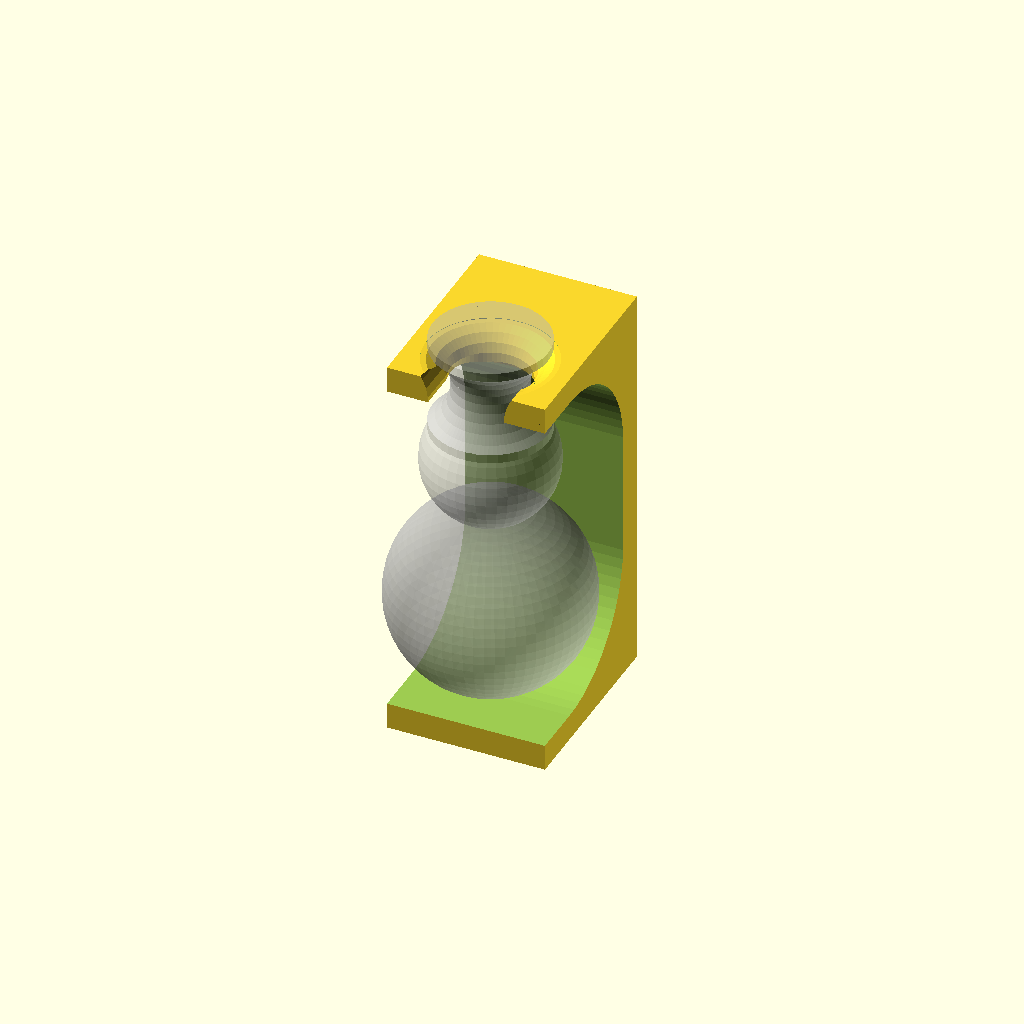
Cell 1: the model at its default parameters.
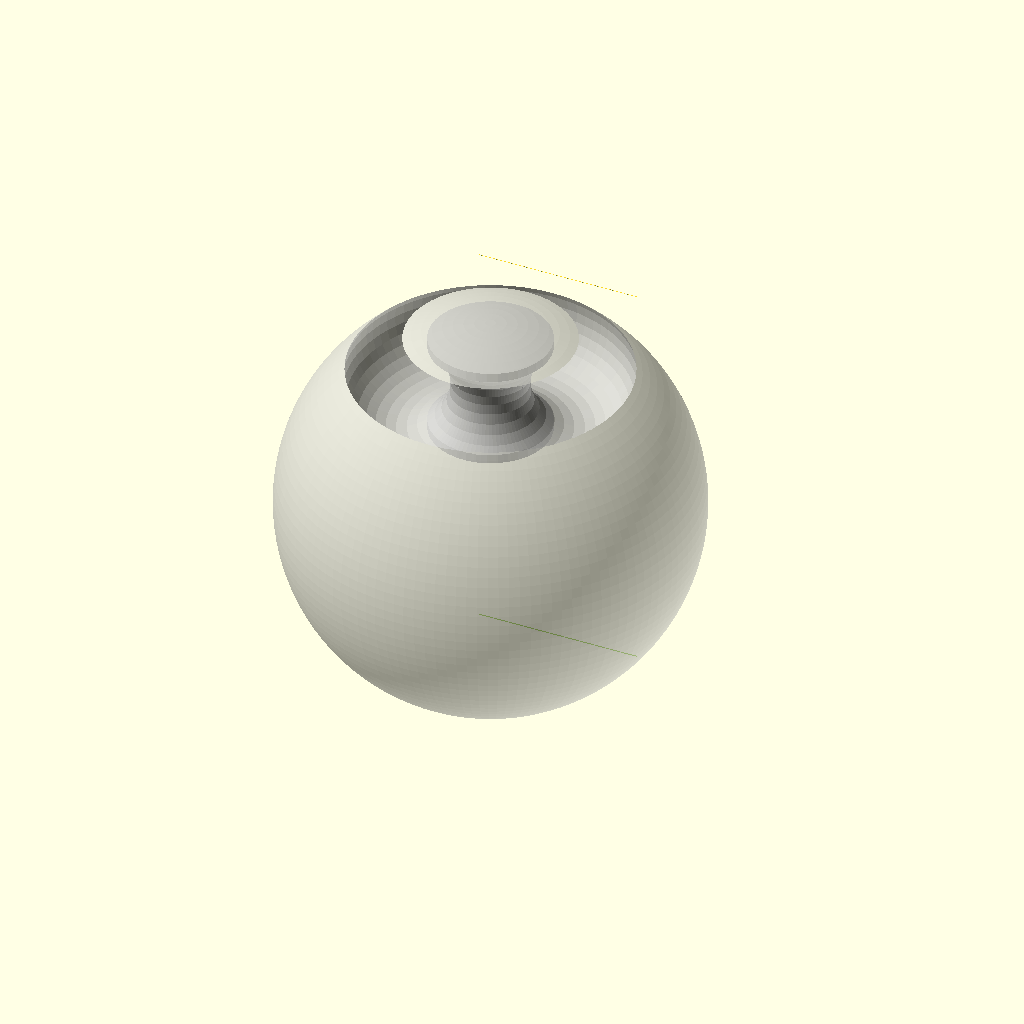
Cell 2: bristles_diameter = 120 (everything else at default).
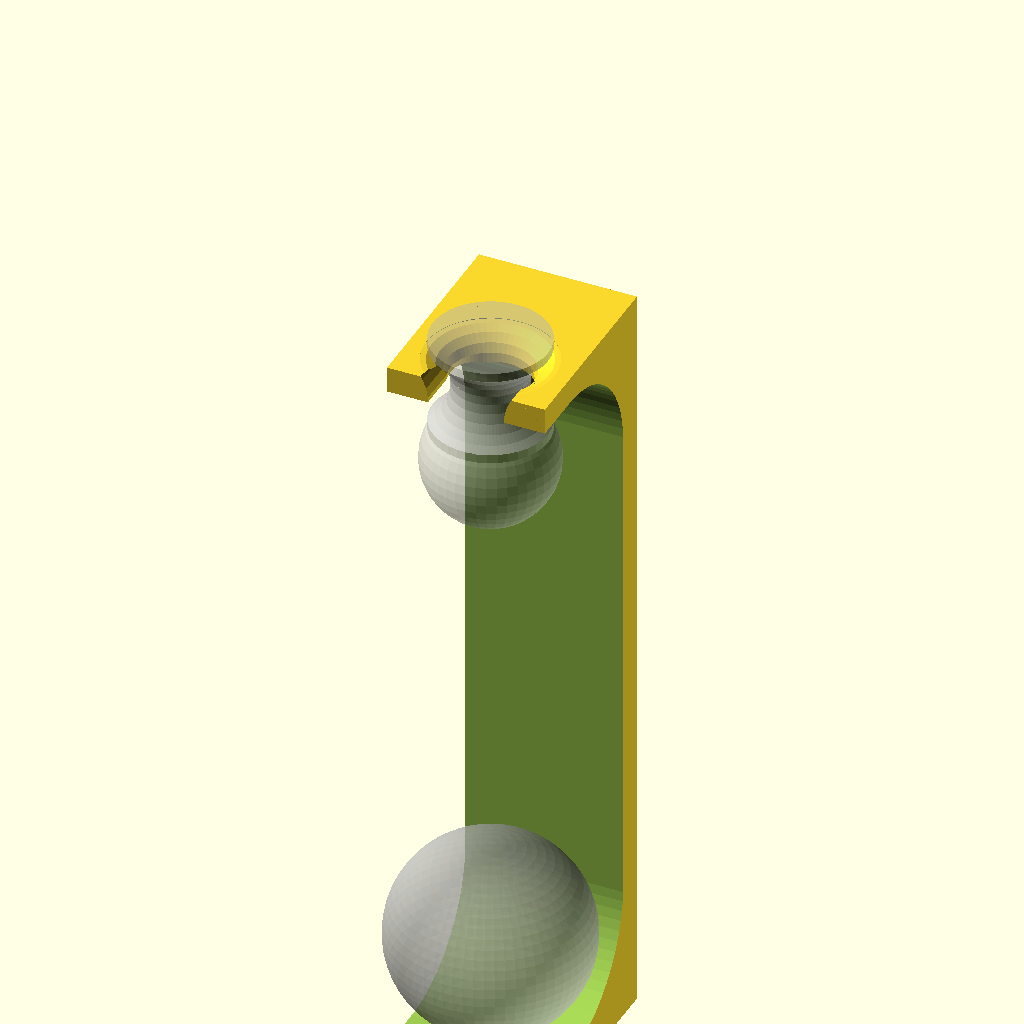
Cell 3 — brush_height set to 230, the other parameters unchanged.
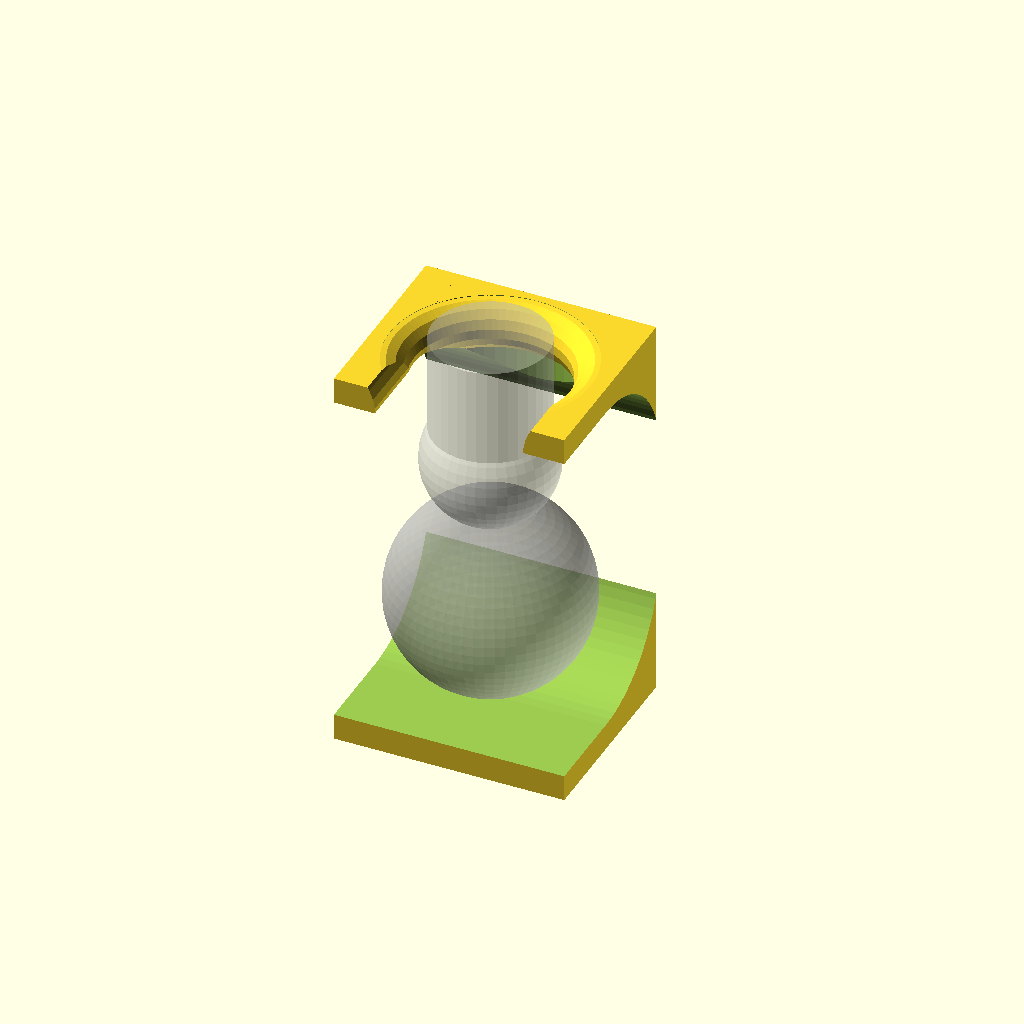
Cell 4 — narrow_width set to 44, the other parameters unchanged.
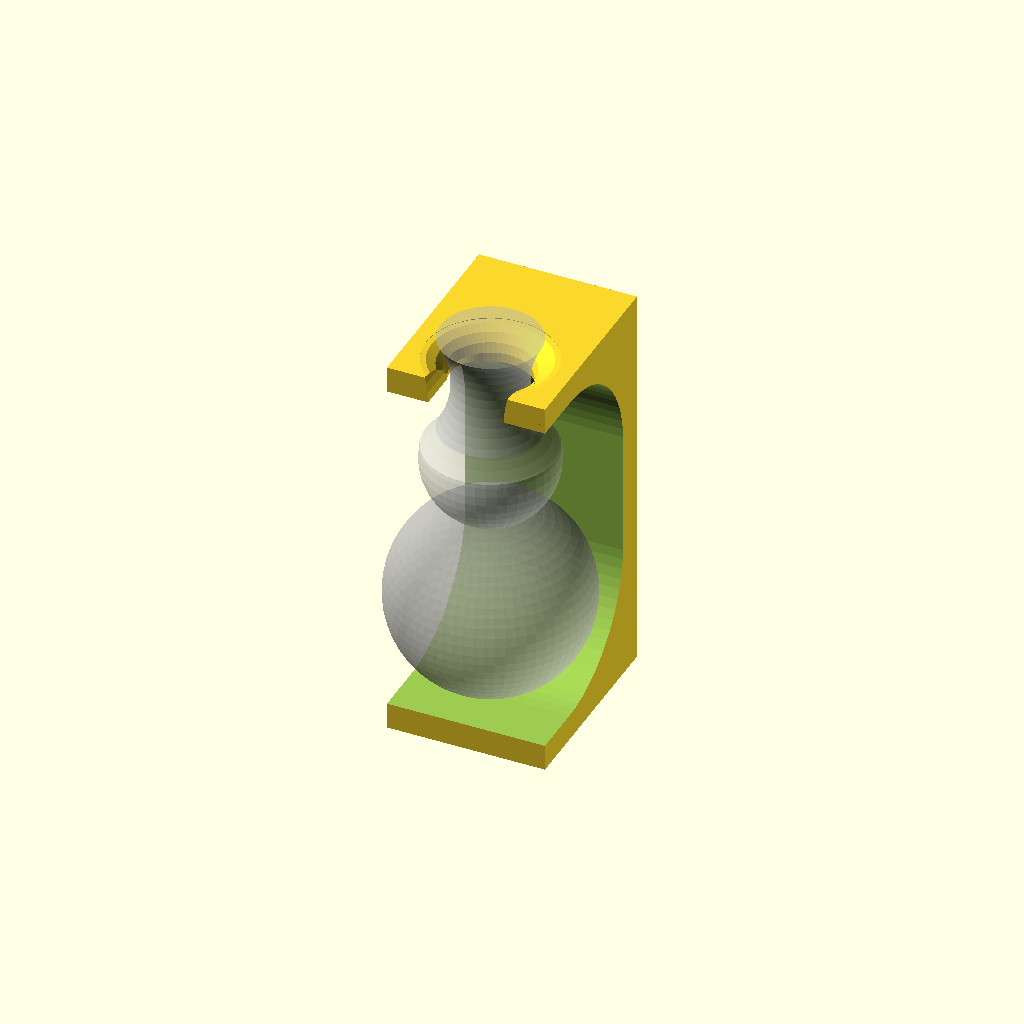
Cell 5 — torus_diameter set to 60, the other parameters unchanged.
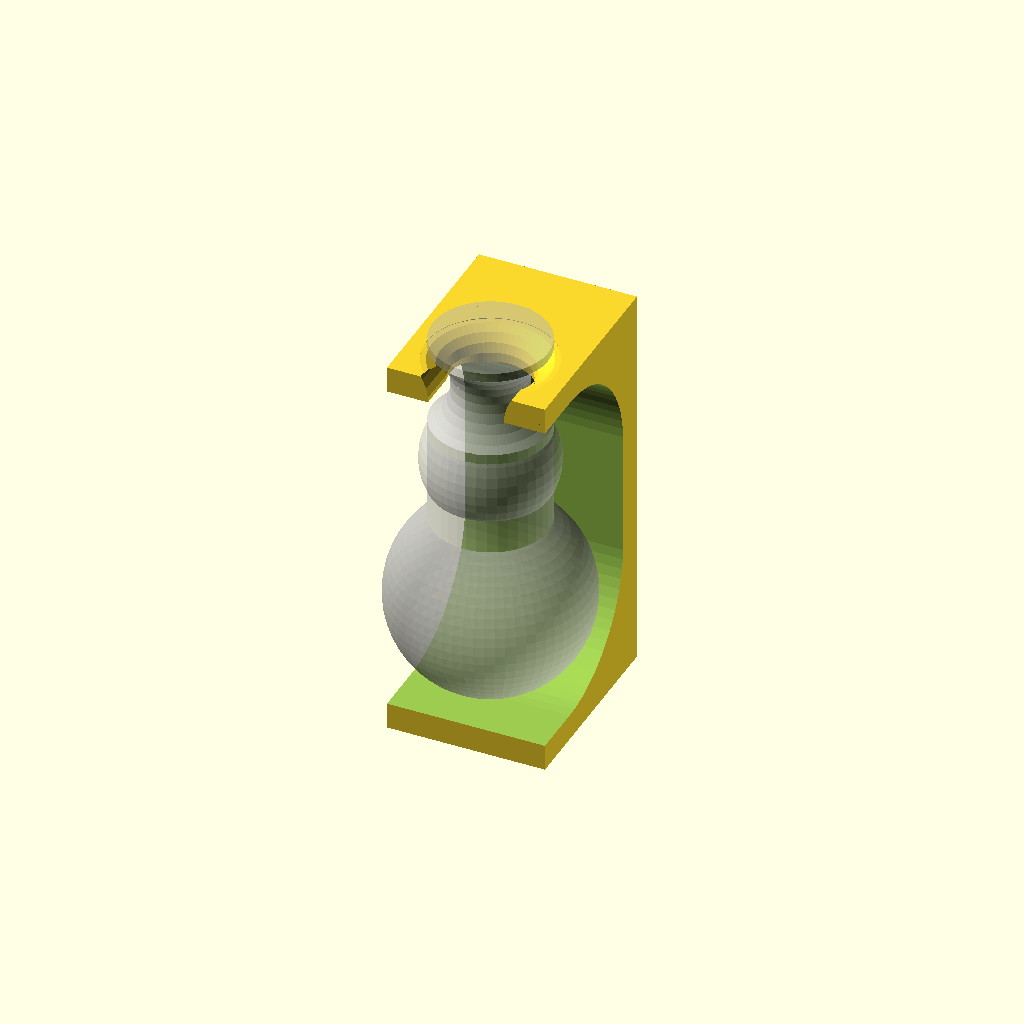
Cell 6: shank_height = 60 (everything else at default).
All cells are drawn from one camera (rotation 55°, 0°, 25°, orthographic, colour scheme Cornfield), so only the parameter changes between them.
Source of the model, 001 completed/shaving brush stand/shaving stand.scad:
$fa = .01;
$fs = 3;
bristles_diameter = 60;
brush_height = 115;
narrow_width = 22.0;
torus_diameter=30;
shank_height = 30;
shank_midheight = 15;
bulb_height=40;
bulb_diameter=40;

stand_width = 70;
stand_thickness=8;
brush_gap = 5;
torus_slop=1;
stand_width_top = narrow_width+4*stand_thickness+2*torus_slop;

module mirror2(xyz){
  children();
  mirror(xyz) children();
}


module brush(){
    difference(){
        union(){
            cylinder(d=35,h=shank_height);
            translate([0,0,brush_height-bristles_diameter/2]) sphere(d = bristles_diameter);
            translate([0,0,bulb_height]) sphere(d = bulb_diameter);
        }
        translate([0,0,shank_midheight]) rotate_extrude() translate([0.5*(narrow_width+torus_diameter),0]) circle(d=torus_diameter);
    }

}

swoop_diameter = bristles_diameter+2*brush_gap;
module subtractor(){
    //torus
    difference() {
        cylinder(d=(narrow_width+2*stand_thickness)+torus_slop,h=99, center=true);
        rotate_extrude()
            translate([0.5*(narrow_width+2*stand_thickness)+torus_slop,0]) circle(d=2*stand_thickness);
    }
    //exit
    difference(){
        spacing=narrow_width/2+torus_slop+torus_diameter/2;
        translate([-spacing,-49,-stand_thickness]) cube([spacing*2,49,49]);
        mirror2([1,0,0]){
            translate([spacing,0])
            rotate([90,0,0]) cylinder(d=torus_diameter+torus_slop,h=99, center=true);
        }
    }
    //swoops
     hull() for(dy=[0,-100])translate([0,dy,0]){
        translate([0,0,-brush_height+shank_midheight+bristles_diameter/2])
            rotate([0,90,0])
                cylinder(d=swoop_diameter,h=stand_width+.2, center=true);
        translate([0,0,-swoop_diameter/2])
            rotate([0,90,0])
                cylinder(d=swoop_diameter,h=stand_width+.2, center=true);
    }
}

h_overall = brush_height-shank_midheight+2*stand_thickness+brush_gap;

module stand1(){
    difference(){
        union(){
            translate([0,0,stand_thickness]) mirror([0,0,1]) cylinder(d1=stand_width_top, d2=stand_width,h=h_overall);
            translate([-stand_width_top/2,0,stand_thickness])  mirror([0,0,1]) cube([stand_width_top,bristles_diameter/2 + brush_gap + stand_thickness,h_overall]);
        }
        subtractor();
    }
};

module stand2(){
    w=stand_width_top-stand_thickness;
    l=60;
    difference(){
        translate([-w/2,-w/2+stand_thickness,stand_thickness-h_overall]) cube([w,l,h_overall]);
        subtractor();
    }
}

translate([0,0,shank_midheight])mirror([0,0,1]) %brush();
stand2();
Parameter table extracted from the source (name, type, default, range or options):
bristles_diameter: number, default 60
brush_height: number, default 115
narrow_width: number, default 22
torus_diameter: number, default 30
shank_height: number, default 30
shank_midheight: number, default 15
bulb_height: number, default 40
bulb_diameter: number, default 40
stand_width: number, default 70
stand_thickness: number, default 8
brush_gap: number, default 5
torus_slop: number, default 1
